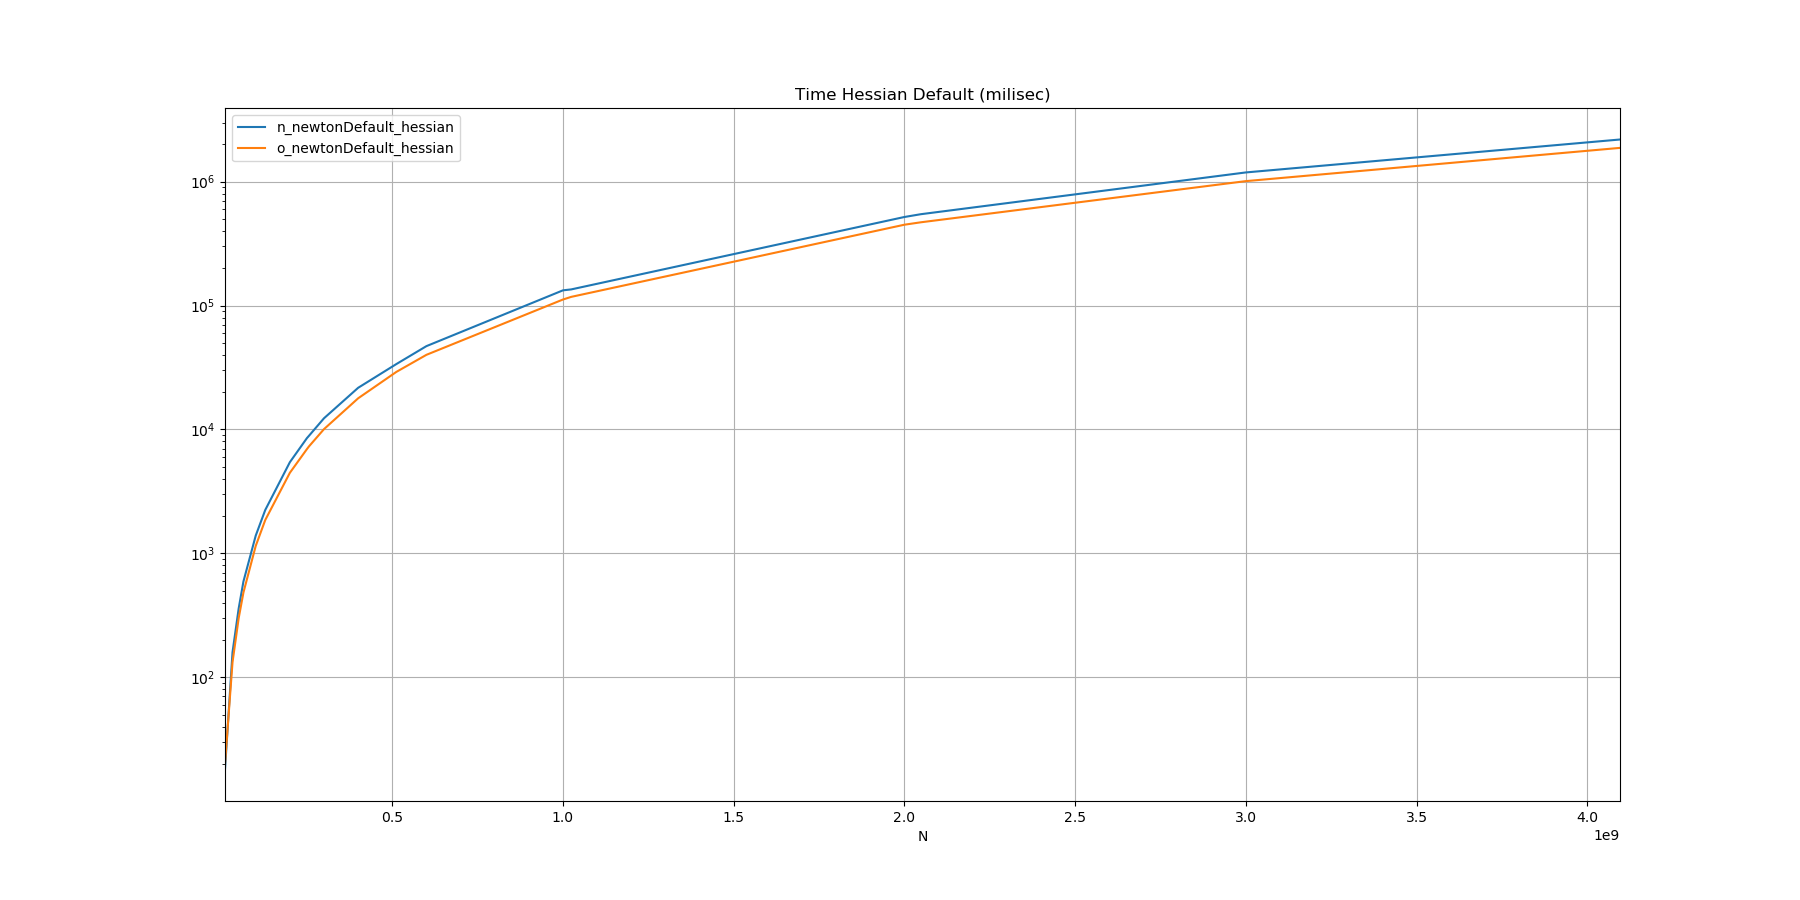

Source data for this figure (header and first rows):
N, n_newtonDefault_hessian, o_newtonDefault_hessian
10, 0.000018, 0.000020
32, 0.000159, 0.000132
50, 0.000358, 0.000299
64, 0.000593, 0.000483
100, 0.001390, 0.001148
128, 0.002242, 0.001860
200, 0.005442, 0.004469
250, 0.008515, 0.006945
256, 0.008892, 0.007302
300, 0.01231, 0.01006
400, 0.02169, 0.01784
512, 0.03373, 0.02915
600, 0.04705, 0.04004
1000, 0.1327, 0.1119
1024, 0.135, 0.1175
2000, 0.5187, 0.4494
2048, 0.5463, 0.47
3000, 1.187, 1.01
4096, 2.19, 1.874
